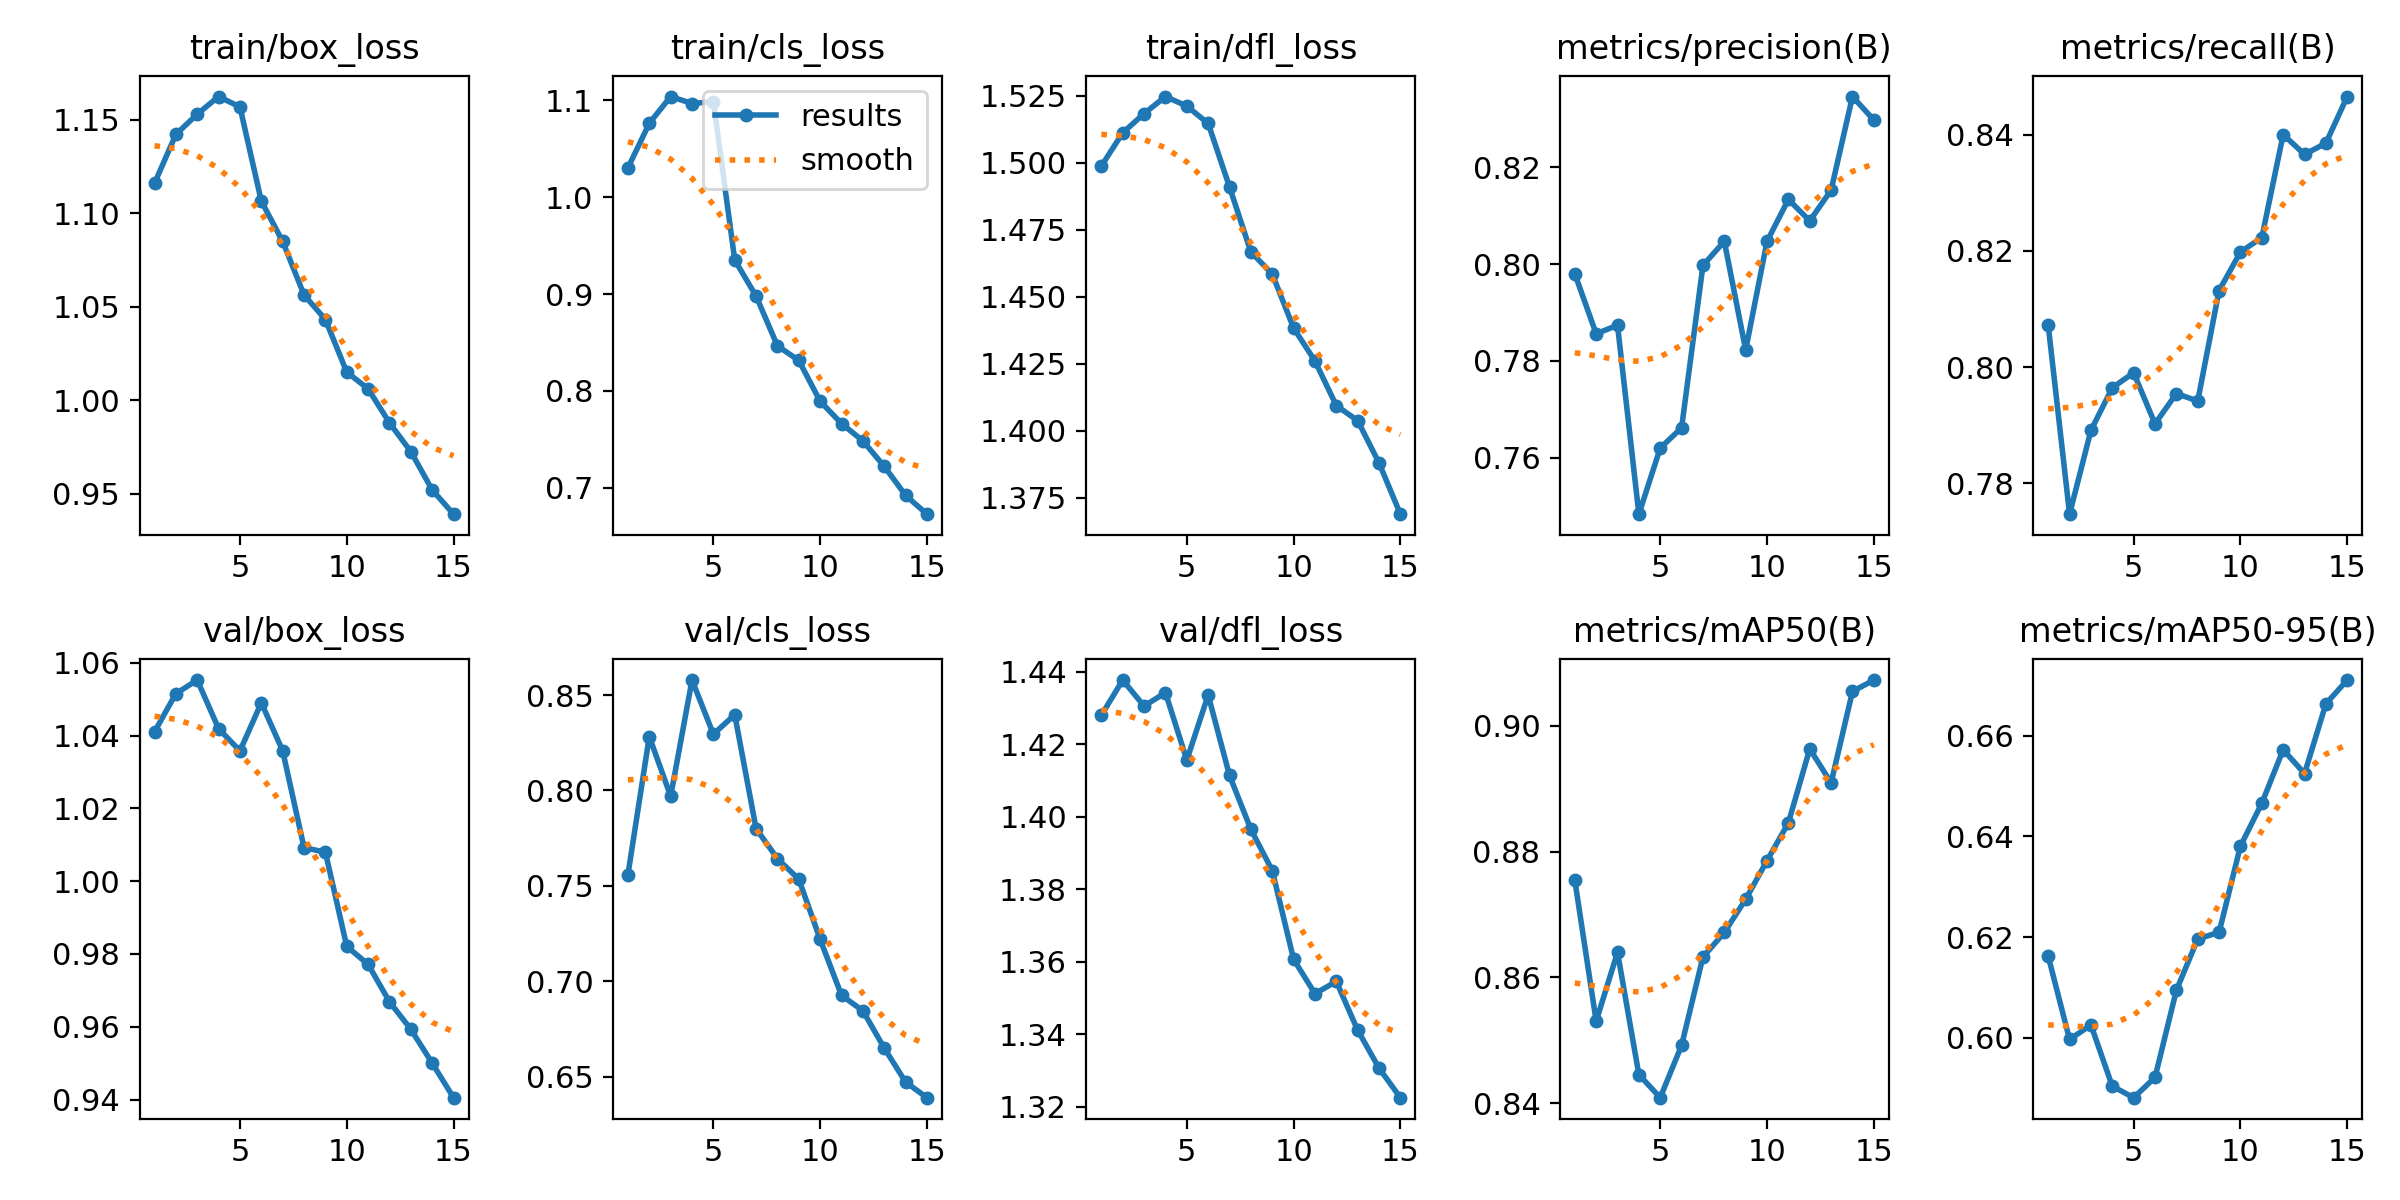

The table this chart was drawn from, first rows:
epoch, time, train/box_loss, train/cls_loss, train/dfl_loss, metrics/precision(B), metrics/recall(B), metrics/mAP50(B), metrics/mAP50-95(B), val/box_loss, val/cls_loss, val/dfl_loss, lr/pg0, lr/pg1, lr/pg2
1, 57.16, 1.116, 1.03, 1.499, 0.798, 0.8072, 0.8755, 0.6162, 1.041, 0.756, 1.428, 0.0003323, 0.0003323, 0.0003323
2, 108.8, 1.142, 1.076, 1.511, 0.7856, 0.7747, 0.853, 0.5997, 1.052, 0.8283, 1.438, 0.0006217, 0.0006217, 0.0006217
3, 159.8, 1.153, 1.104, 1.518, 0.7874, 0.7891, 0.864, 0.6026, 1.055, 0.797, 1.431, 0.0008671, 0.0008671, 0.0008671
4, 210.6, 1.162, 1.097, 1.525, 0.7483, 0.7965, 0.8445, 0.5904, 1.042, 0.8579, 1.434, 0.000802, 0.000802, 0.000802
5, 260.7, 1.157, 1.099, 1.521, 0.762, 0.799, 0.8408, 0.5881, 1.036, 0.8295, 1.416, 0.000736, 0.000736, 0.000736
6, 327, 1.106, 0.9352, 1.515, 0.7662, 0.7903, 0.8492, 0.5921, 1.049, 0.8397, 1.434, 0.00067, 0.00067, 0.00067
7, 376.6, 1.085, 0.8979, 1.491, 0.7997, 0.7955, 0.8632, 0.6095, 1.036, 0.78, 1.411, 0.000604, 0.000604, 0.000604
8, 426, 1.056, 0.8465, 1.467, 0.8047, 0.7942, 0.8671, 0.6197, 1.009, 0.7643, 1.397, 0.000538, 0.000538, 0.000538
9, 477.8, 1.043, 0.8314, 1.458, 0.7823, 0.8132, 0.8724, 0.621, 1.008, 0.7535, 1.385, 0.000472, 0.000472, 0.000472
10, 528.1, 1.015, 0.7892, 1.438, 0.8047, 0.8198, 0.8786, 0.6381, 0.9821, 0.7219, 1.361, 0.000406, 0.000406, 0.000406
11, 580, 1.006, 0.7663, 1.426, 0.8134, 0.8223, 0.8846, 0.6466, 0.9771, 0.6926, 1.351, 0.00034, 0.00034, 0.00034
12, 636.7, 0.988, 0.7483, 1.409, 0.8089, 0.84, 0.8963, 0.6572, 0.9669, 0.6845, 1.355, 0.000274, 0.000274, 0.000274
13, 700.9, 0.9726, 0.722, 1.404, 0.8153, 0.8366, 0.8909, 0.6525, 0.9593, 0.665, 1.341, 0.000208, 0.000208, 0.000208
14, 765.1, 0.9522, 0.6921, 1.388, 0.8346, 0.8386, 0.9055, 0.6663, 0.95, 0.6472, 1.331, 0.000142, 0.000142, 0.000142
15, 829.5, 0.9392, 0.6726, 1.369, 0.8298, 0.8466, 0.9073, 0.6711, 0.9405, 0.639, 1.322, 7.6e-05, 7.6e-05, 7.6e-05
